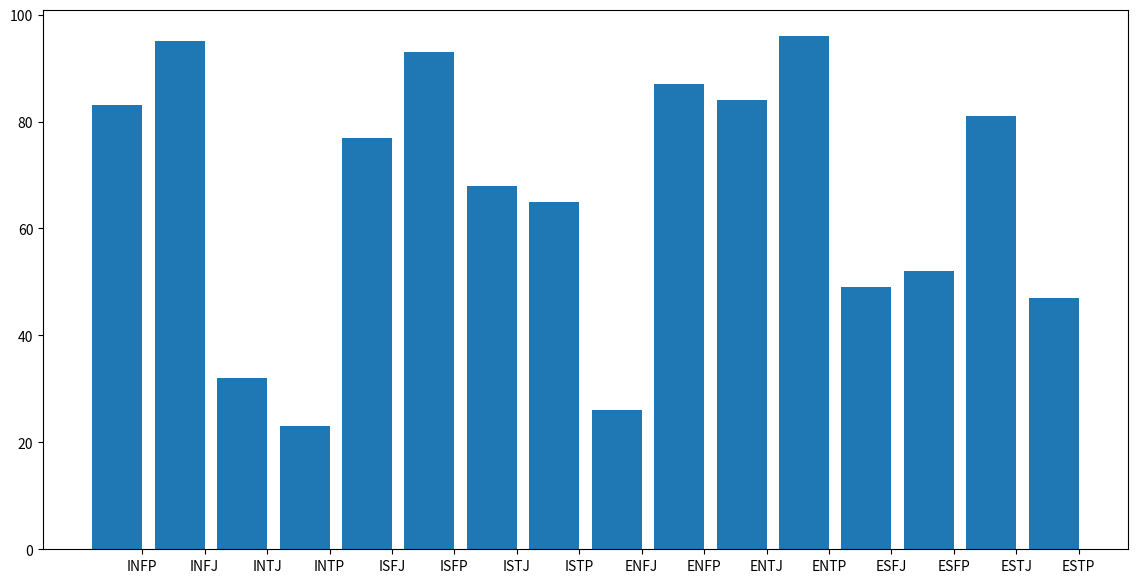

Write the Python code that produced this figure.
from collections import Counter
import numpy as np
import matplotlib.pyplot as plt
import random

# Currently using mock data
mbti_types_list=['INFP','INFJ','INTJ','INTP','ISFJ','ISFP','ISTJ','ISTP','ENFJ','ENFP','ENTJ','ENTP','ESFJ','ESFP','ESTJ','ESTP']
type_counts = random.sample(range(101), 16)

# Plot histogram using matplotlib bar().
indexes = np.arange(len(mbti_types_list))
width = 0.8
plt.figure(figsize=(14, 7))
plt.bar(indexes, type_counts, width)
plt.xticks(indexes + width * 0.5, mbti_types_list)
plt.savefig('foo.png')
